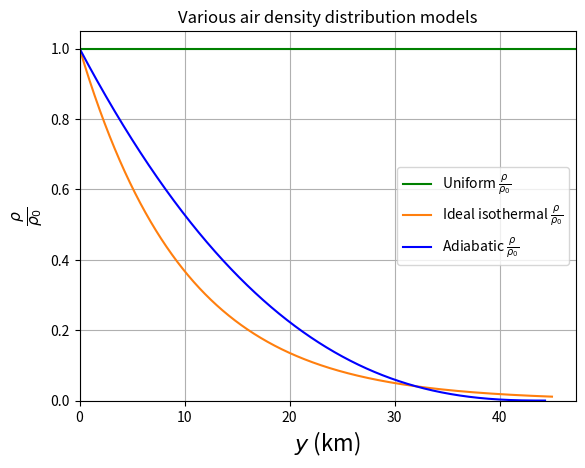

This chart was generated by the following Python code:
__author__ = 'Jullan'
# -*- coding: utf-8 -*-
#Made by Jullan
import numpy as np
from matplotlib import pyplot as plt

def rhofrac_uniform(y):
    return 1

def rhofrac_ideal_gas(y, y0 = 1.0e4):
    return np.exp(-y / y0)

def rhofrac_adiabatic(y, a=6.5e-3, alpha=2.5, T0=288.2):  # rho/rho0 as given in the appendix
    return np.power((1 - a / T0 * y), alpha)

y = np.arange(0, 45000, 1)

plt.figure(1)
plt.axhline(y=1, label=r"Uniform $\frac{\rho}{\rho_0}$", color="g", linestyle="-")
plt.plot(y/1000, rhofrac_ideal_gas(y), label=r"Ideal isothermal $\frac{\rho}{\rho_0}$", color="C1", linestyle="-")
plt.plot(y/1000, rhofrac_adiabatic(y), label=r"Adiabatic $\frac{\rho}{\rho_0}$", color="b", linestyle="-")
plt.title(r"Various air density distribution models")
plt.xlabel(r"$y$ (km)", fontsize=16)
plt.ylabel(r"$\frac{\rho}{\rho_0}$", fontsize=16)
plt.xlim(left = 0)
plt.ylim(bottom=0)
plt.legend()
plt.grid()
plt.savefig("air_density_distribution_models.pdf")
plt.show()